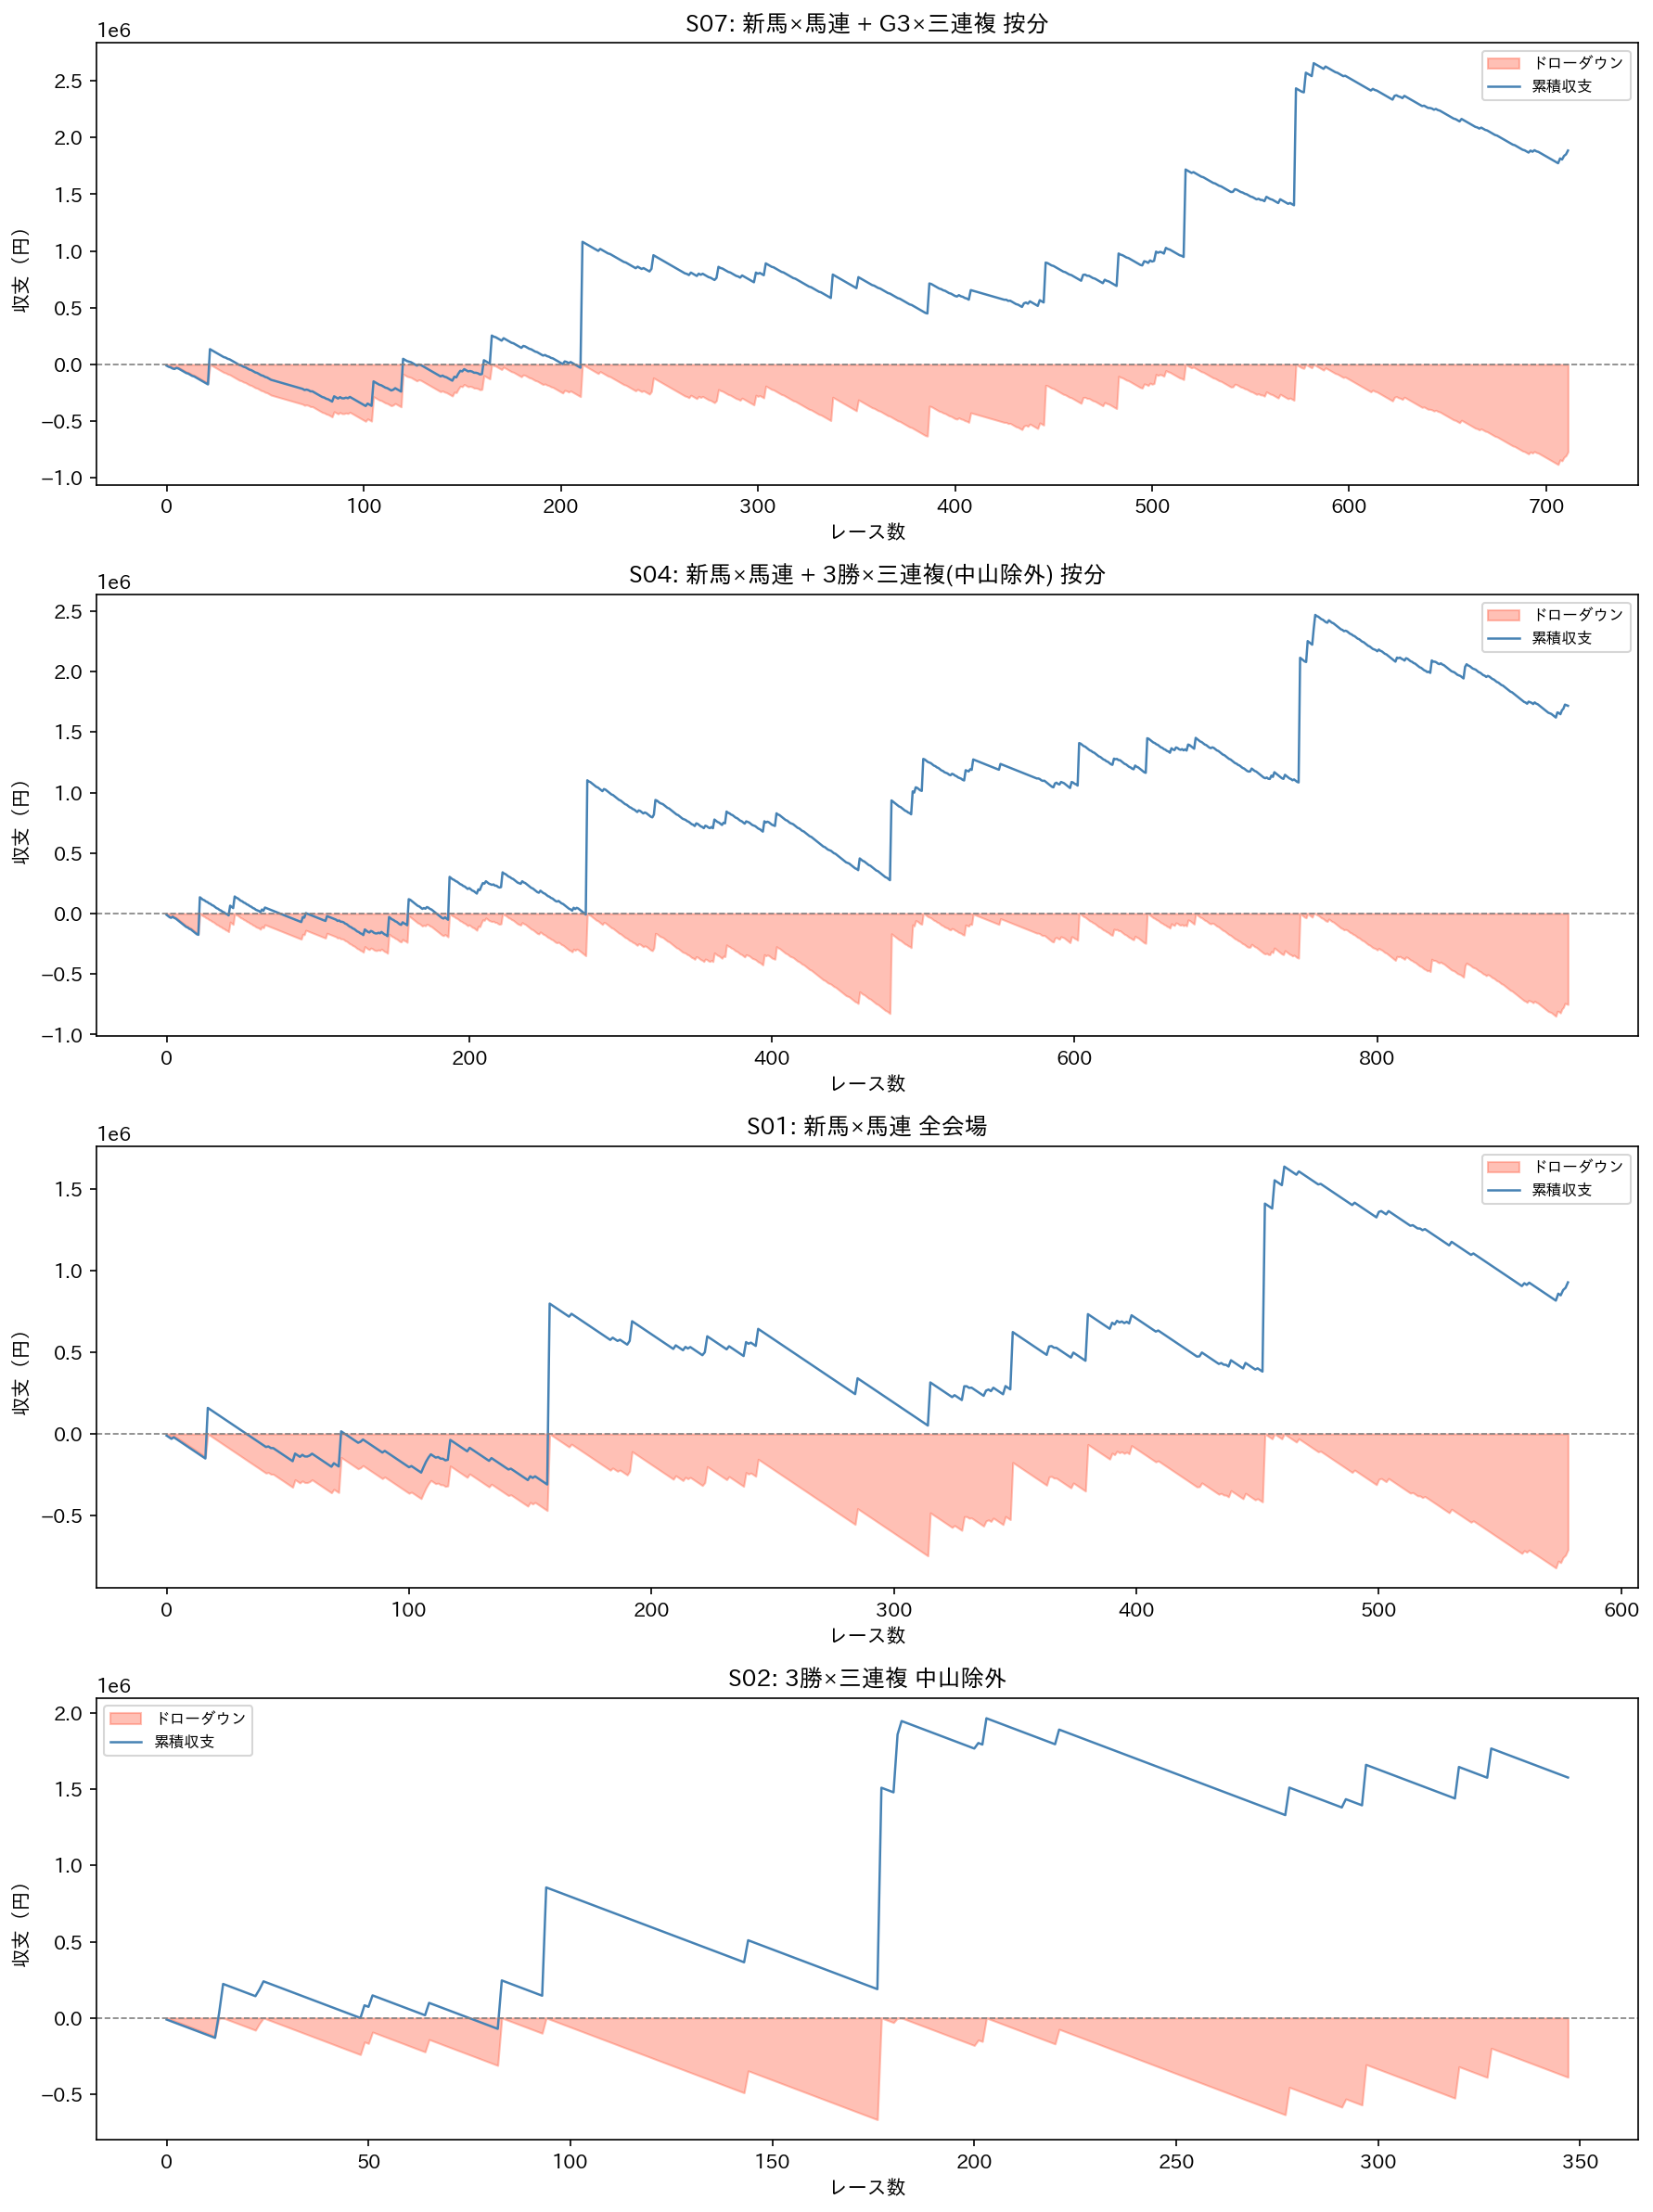

The table this chart was drawn from, first rows:
戦略ID, 戦略名, 最大DD(円), 最大連敗R, 連敗損失(円), 回復R数, 推奨資金(円)
S07, 新馬×馬連 + G3×三連複 按分, -882000, 48, -360000, 未回復, 2646000
S04, 新馬×馬連 + 3勝×三連複(中山除外) 按分, -848500, 54, -470000, 未回復, 2545500
S01, 新馬×馬連 全会場, -822000, 40, -400000, 未回復, 2466000
S02, 3勝×三連複 中山除外, -666000, 56, -560000, 1, 1998000
S05, G3×三連複 全会場, -410000, 41, -410000, 5, 1230000
S12, 新馬×馬連 高回収率4会場のみ, -569500, 34, -340000, 11, 1708500
